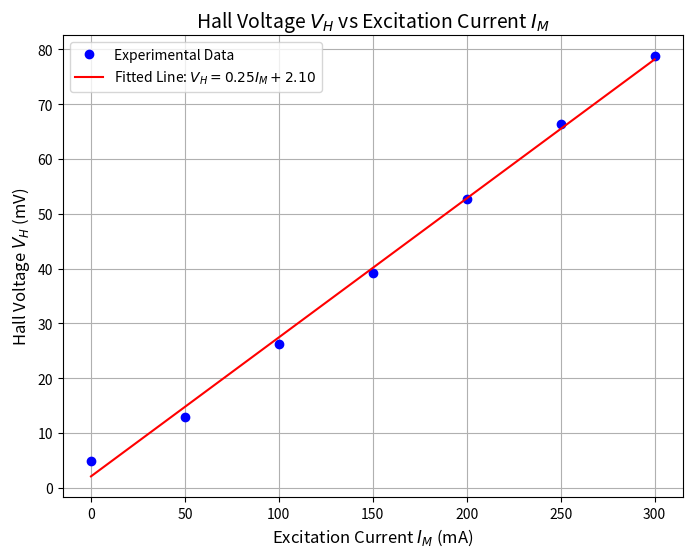

The script that saved this image:

import numpy as np
import matplotlib.pyplot as plt
from scipy import stats

# Data
I_M = np.array([0.00, 50, 100, 150, 200, 250, 300])  # Excitation Current (mA)
V_H = np.array([4.825, 12.9, 26.2, 39.25, 52.675, 66.3, 78.7])  # Hall Voltage (mV)

# Linear Fit
slope, intercept, r_value, p_value, std_err = stats.linregress(I_M, V_H)

# Plotting
plt.figure(figsize=(8, 6))
plt.plot(I_M, V_H, 'bo', label='Experimental Data')  # Plot data points
plt.plot(I_M, slope * I_M + intercept, 'r-', label=f'Fitted Line: $V_H = {slope:.2f} I_M + {intercept:.2f}$')  # Plot fitted line

# Set chart title and labels
plt.title('Hall Voltage $V_H$ vs Excitation Current $I_M$', fontsize=14)
plt.xlabel('Excitation Current $I_M$ (mA)', fontsize=12)
plt.ylabel('Hall Voltage $V_H$ (mV)', fontsize=12)

# Show legend
plt.legend()

# Show grid and plot
plt.grid(True)
plt.show()

# Print fit parameters
print(f"Fitted line equation: V_H = {slope:.2f} I_M + {intercept:.2f}")
print(f"Slope: {slope:.2f}, Intercept: {intercept:.2f}")
